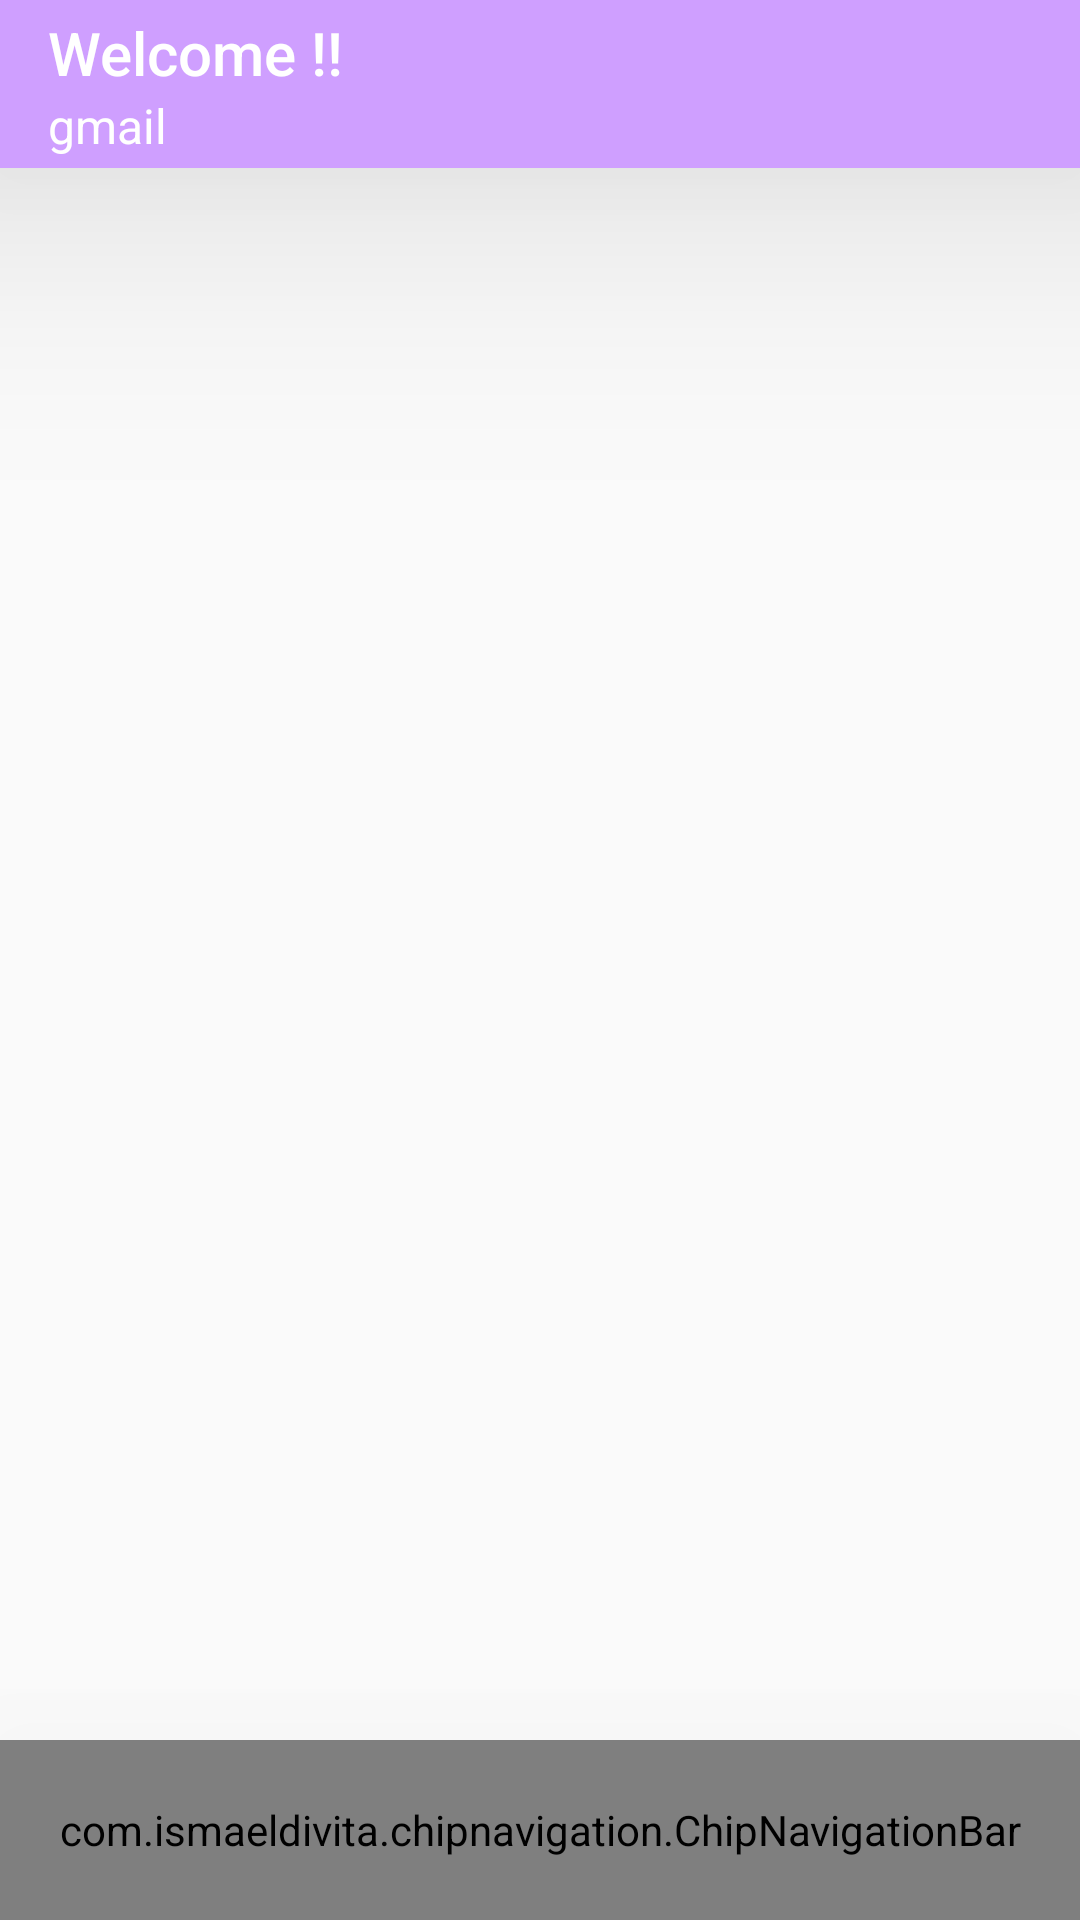

This screen was rendered from an Android layout file. Write that file and the resources it references.
<!-- AndroidManifest.xml: application theme Theme.TeacherManagement -->
<!-- res/layout/activity_dashboard.xml -->
<?xml version="1.0" encoding="utf-8"?>
<RelativeLayout xmlns:android="http://schemas.android.com/apk/res/android"
    xmlns:app="http://schemas.android.com/apk/res-auto"
    xmlns:tools="http://schemas.android.com/tools"
    android:layout_width="match_parent"
    android:layout_height="match_parent"
    tools:context=".DashBoard.Dashboard">
<androidx.appcompat.widget.Toolbar
    app:title="Welcome !!"
    android:id="@+id/toolbar"
    app:subtitle="gmail"
    android:background="#CF9FFF"
    android:elevation="56dp"
    app:titleTextColor="@color/white"
    app:subtitleTextColor="@color/white"
    android:layout_width="match_parent"
    android:layout_height="wrap_content"/>
    <FrameLayout
        android:layout_below="@+id/toolbar"
        android:id="@+id/FrameLayout"
        android:layout_above="@+id/menu"
        android:layout_width="match_parent"
        android:layout_height="match_parent"/>
    <com.ismaeldivita.chipnavigation.ChipNavigationBar
        android:id="@+id/menu"
        android:layout_width="match_parent"
        android:layout_height="60dp"
        app:cnb_orientationMode="horizontal"
        app:cnb_menuResource="@menu/bottom_menu"
        android:layout_alignParentBottom="true"
        app:cnb_radius="17dp"
        app:cnb_badgeColor="#CF9FFF"
        android:background="@drawable/bottom_nav_corners"
        app:cnb_iconSize="24dp"
        app:cnb_animationDuration="175"
        android:elevation="56dp"/>
</RelativeLayout>
<!-- resources referenced by this layout -->
<resources>
  <color name="white">#FFFFFFFF</color>
  <style name="Theme.TeacherManagement" parent="Theme.AppCompat.DayNight.NoActionBar">
          
          <item name="colorPrimary">@color/purple_500</item>
          <item name="colorPrimaryVariant">@color/purple_700</item>
          <item name="colorOnPrimary">@color/white</item>
          
          <item name="colorSecondary">@color/mad_voilet</item>
          <item name="colorSecondaryVariant">@color/mad_voilet</item>
          <item name="colorOnSecondary">@color/black</item>
          
          <item name="android:statusBarColor">?attr/colorPrimaryVariant</item>
          
  
      </style>
  <color name="purple_500">#FF6200EE</color>
  <color name="purple_700">#CF9FFF</color>
  <color name="mad_voilet">#CF9FFF</color>
  <color name="black">#FF000000</color>
</resources>
